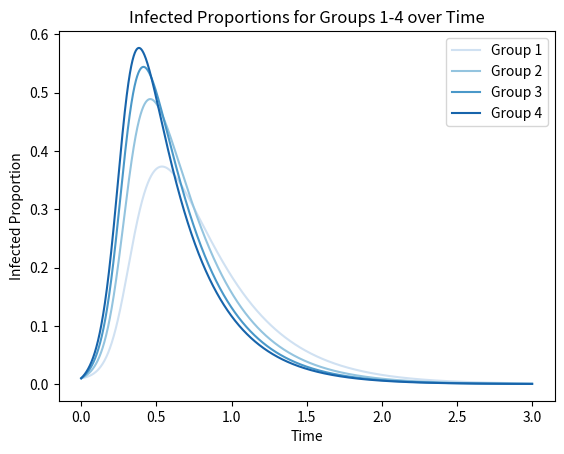

This figure's Python source:
import numpy as np
import matplotlib.pyplot as plt
import seaborn as sns

def forward_euler_contact(s, i , p, omega, gamma, C, delta_t):
    
    M =np.dot(np.dot(np.dot(np.diag(s), np.diag(p)), C), np.linalg.inv(np.diag(omega)))
    
    ds = - np.dot(M, i)
    di = np.dot(M, i) - np.dot(np.diag(gamma), i)
    
    s_next = s + (ds*delta_t)
    i_next = i + (di*delta_t)
    
    return s_next, i_next

s_vec = np.array([0.99, 0.99, 0.99, 0.99])
i_vec = np.array([0.01, 0.01, 0.01, 0.01])
p_vec = np.array([1, 2, 3, 4])
omega_vec = np.array([0.25, 0.25, 0.25, 0.25])
gamma_vec = np.array([3, 3, 3, 3])
c_mat = np.array([
    [9/20, 9/20, 9/20, 9/20],
    [9/20, 9/20, 9/20, 9/20],
    [9/20, 9/20, 9/20, 9/20],
    [9/20, 9/20, 9/20, 9/20]
])

dt = 0.001
total_time = 3
iterations = int(total_time / dt)

# running simulation
s_vals = s_vec
i_vals = i_vec
for i in range(iterations - 1):
    s_vec, i_vec = forward_euler_contact(s_vec, i_vec, p_vec, omega_vec, gamma_vec, c_mat, dt)
    s_vals = np.vstack((s_vals, s_vec))
    i_vals = np.vstack((i_vals, i_vec))
    

# Number of lines
num_lines = len(i_vals[0])
t_vals = np.linspace(0, total_time, iterations)

# Create a color palette with successive lighter hues of red
colors = sns.color_palette("Blues", n_colors=num_lines)

# Plotting
for ind in range(num_lines):
    i = i_vals[:, ind]
    plt.plot(t_vals, i, label=f"Group {ind + 1}", color=colors[ind])

# Set plot labels and title
plt.xlabel("Time")
plt.ylabel("Infected Proportion")
plt.title("Infected Proportions for Groups 1-4 over Time")

# Display legend
plt.legend()

# saves plot
plt.savefig('contact.png')

# Show the plot
plt.show()
